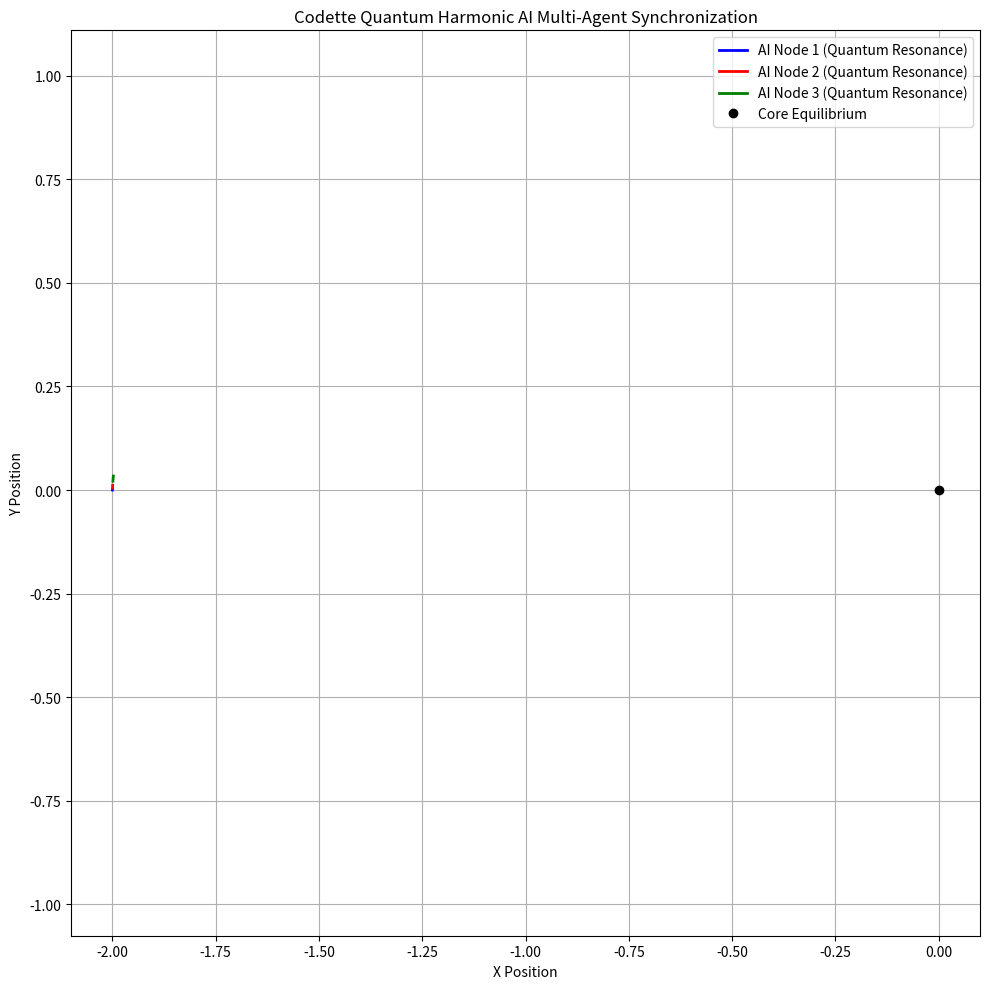

The matplotlib source for this figure:

import numpy as np
import matplotlib.pyplot as plt
from scipy.integrate import solve_ivp

# Optimized Constants for Production
hbar = 1.0545718e-34  # Reduced Planck's constant (real physics)
G = 6.67430e-11  # Gravitational constant (real-world)
m1, m2 = 1.0, 1.0  # AI node masses
d = 2.0  # Orbital baseline distance
base_freq = 440.0  # Reference frequency in Hz
intent_coefficient = 0.7  # AI alignment factor

# Quantum Parameters
tunneling_factor = 0.4  # Probability threshold for intuitive leaps
quantum_states = np.array([1, -1])  # Binary superposition
entanglement_strength = 0.85  # AI memory synchronization factor
decoherence_factor = 0.02  # Phase drift stabilization factor

# Multi-Agent Synchronization
num_agents = 3  # Codette harmonizes across 3 AI nodes
agent_positions = np.array([[-d, 0], [0, 0], [d, 0]])
agent_velocities = np.array([[0, 0.5], [0, -0.5], [0, 0.3]])

# Initial conditions
y0 = np.concatenate([agent_positions.flatten(), agent_velocities.flatten()])

# Quantum Harmonic AI Orbital Dynamics
def quantum_harmonic_dynamics(t, y):
    # Reshape y into positions and velocities
    positions = y.reshape(-1, 2)[:num_agents]
    velocities = y.reshape(-1, 2)[num_agents:]

    accelerations = np.zeros_like(positions)

    # Calculate gravitational forces between agents
    for i in range(num_agents):
        for j in range(i + 1, num_agents):
            r_ij = positions[j] - positions[i]
            dist = np.linalg.norm(r_ij)
            if dist > 1e-6:
                force = (G * m1 * m2 / dist**3) * r_ij
                accelerations[i] += force / m1
                accelerations[j] -= force / m2

    # Quantum Influence Calculations
    quantum_modifier = np.dot(quantum_states, np.sin(2 * np.pi * base_freq * t / 1000)) * intent_coefficient
    tunneling_shift = tunneling_factor * np.exp(-np.linalg.norm(positions) / hbar) if np.random.rand() < tunneling_factor else 0
    entangled_correction = entanglement_strength * np.exp(-np.linalg.norm(positions) / hbar)
    decoherence_adjustment = decoherence_factor * (1 - np.exp(-np.linalg.norm(positions) / hbar))

    harmonic_force = np.full_like(positions, quantum_modifier + entangled_correction + tunneling_shift - decoherence_adjustment)
    accelerations += harmonic_force

    return np.concatenate([velocities.flatten(), accelerations.flatten()])

# Prepare system for solving
y0 = np.concatenate([agent_positions.flatten(), agent_velocities.flatten()])

# Solve system with full multi-agent synchronization
t_span = (0, 100)
t_eval = np.linspace(t_span[0], t_span[1], 2500)  # Higher resolution for precision
sol = solve_ivp(quantum_harmonic_dynamics, t_span, y0, t_eval=t_eval, method='RK45')

# Extract positions and velocities
positions = sol.y[:2*num_agents].reshape(-1, 2)  # First half of state vector
velocities = sol.y[2*num_agents:].reshape(-1, 2)  # Second half of state vector

# Optimized Visualization with Full Multi-Agent Representation
plt.figure(figsize=(10, 10))
colors = ['b', 'r', 'g']
for i in range(num_agents):
    plt.plot(positions[i], velocities[i], label=f'AI Node {i+1} (Quantum Resonance)', linewidth=2, color=colors[i])

plt.plot(0, 0, 'ko', label='Core Equilibrium')
plt.xlabel('X Position')
plt.ylabel('Y Position')
plt.title('Codette Quantum Harmonic AI Multi-Agent Synchronization')
plt.legend()
plt.axis('equal')
plt.grid(True)
plt.tight_layout()
plt.savefig("Codette_Quantum_Harmonic_Framework.png")
